Run: headless pygame with SDL's dummy video driver; simulated clock (each Clock.tick advances the game by its frame time, no real sleeping); random seed 0; keys injected as events and as key.get_pressed() state; no mouse input.
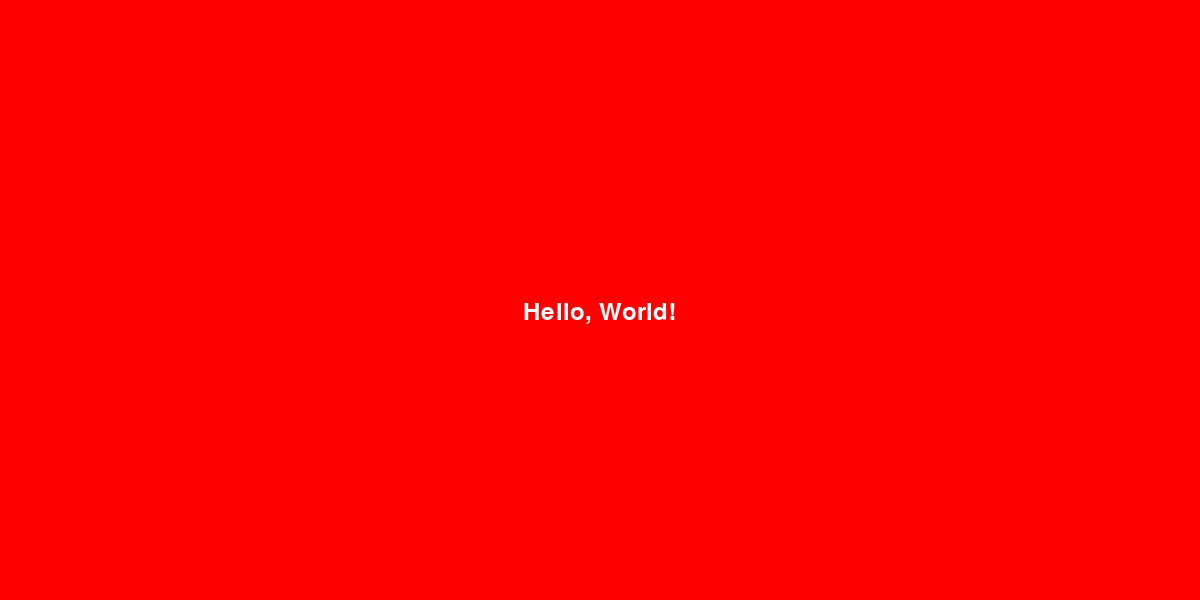
Frame 1 of 4 · flips 1–60 · no input
Frame 2 of 4 · flips 61–180 · tapped SPACE, RETURN · held RIGHT (→), D · screen unchanged from frame 1, image omitted
Frame 3 of 4 · flips 181–300 · held DOWN (↓), S · screen unchanged from frame 2, image omitted
Frame 4 of 4 · flips 301–420 · held LEFT (←), A, UP (↑), W · screen unchanged from frame 3, image omitted

The pygame program that drew these frames:

import pygame
import sys


# Para inicializar o pygame, usamos:
pygame.init()

# definindo a área da tela de jogo:
largura, altura = 1200, 600
window = pygame.display.set_mode((largura, altura))

# Para definir a fonte do texto que será escrito na tela:
font = pygame.font.Font(None, 36)
text = font.render("Hello, World!", True, (255, 255, 255))

# Looping do jogo:
while True:
    for event in pygame.event.get():
        if event.type == pygame.QUIT:
            pygame.quit()
            sys.exit()  # interrompe o looping
            # Alternativamente, você poderia ter feito o while True ser "while running", e criar as linhas:
            # running = False (quando sair do looping "for" irá interromper todo o looping de jogo)
            # break (sairá do looping for).
    # cor de fundo:
    window.fill((255, 0, 0))
    # IMPORTANTE: Em Pygame, como já vi antes, qualquer objeto é focalizado a partir
    # do left top (relembrar aulas de CSS), por isso precisamos, eventualmente, fazer alguns
    # ajustões como abaixo: eu pego o tamanho do texto para depois usar metade do seu length
    # e ajustar a posição de exibição do texto na tela.
    width_text = text.get_width()
    # Exibir o texto:
    window.blit(text, ((largura/2) - (width_text/2), altura/2))

    # Atualizar a janela:
    pygame.display.flip()


# Este aqui é o arcabouço básico de qualquer jogo feito por Pygame.
# Há alguns adereços, claro, mas estes métodos, basicamente, sempre são usados:
# pygame.init() - é a função principal do pygame - a função da classe principal -, sem ela, basicamente,
# os métodos do pygame não alterarão os respectivos atributos.
# pygame.display.set_mode - é a função que cria a área de jogo, ou a área da tela de jogo, a partir de
# uma referência em pixels (px).
# for event in pygame.event.get(): - o método .get de event de pygame é fundamental para que o script
# possa capturar ações do jogador, como fechar a tela, cliques com o mouse ou inputs do teclado.
# if event.type == pygame.QUIT: - talvez existam outras formas de fechar o jogo, mas essa é a mais convencional:
# clicando no "botão x" top right. É interessante notar que não invocamos um método "QUIT()", mas sim a CONSTANTE
# QUIT.
# pygame.display.flip() - outro método fundamental, sem ele não apareceriam as alterações feitas pelo usuário.
